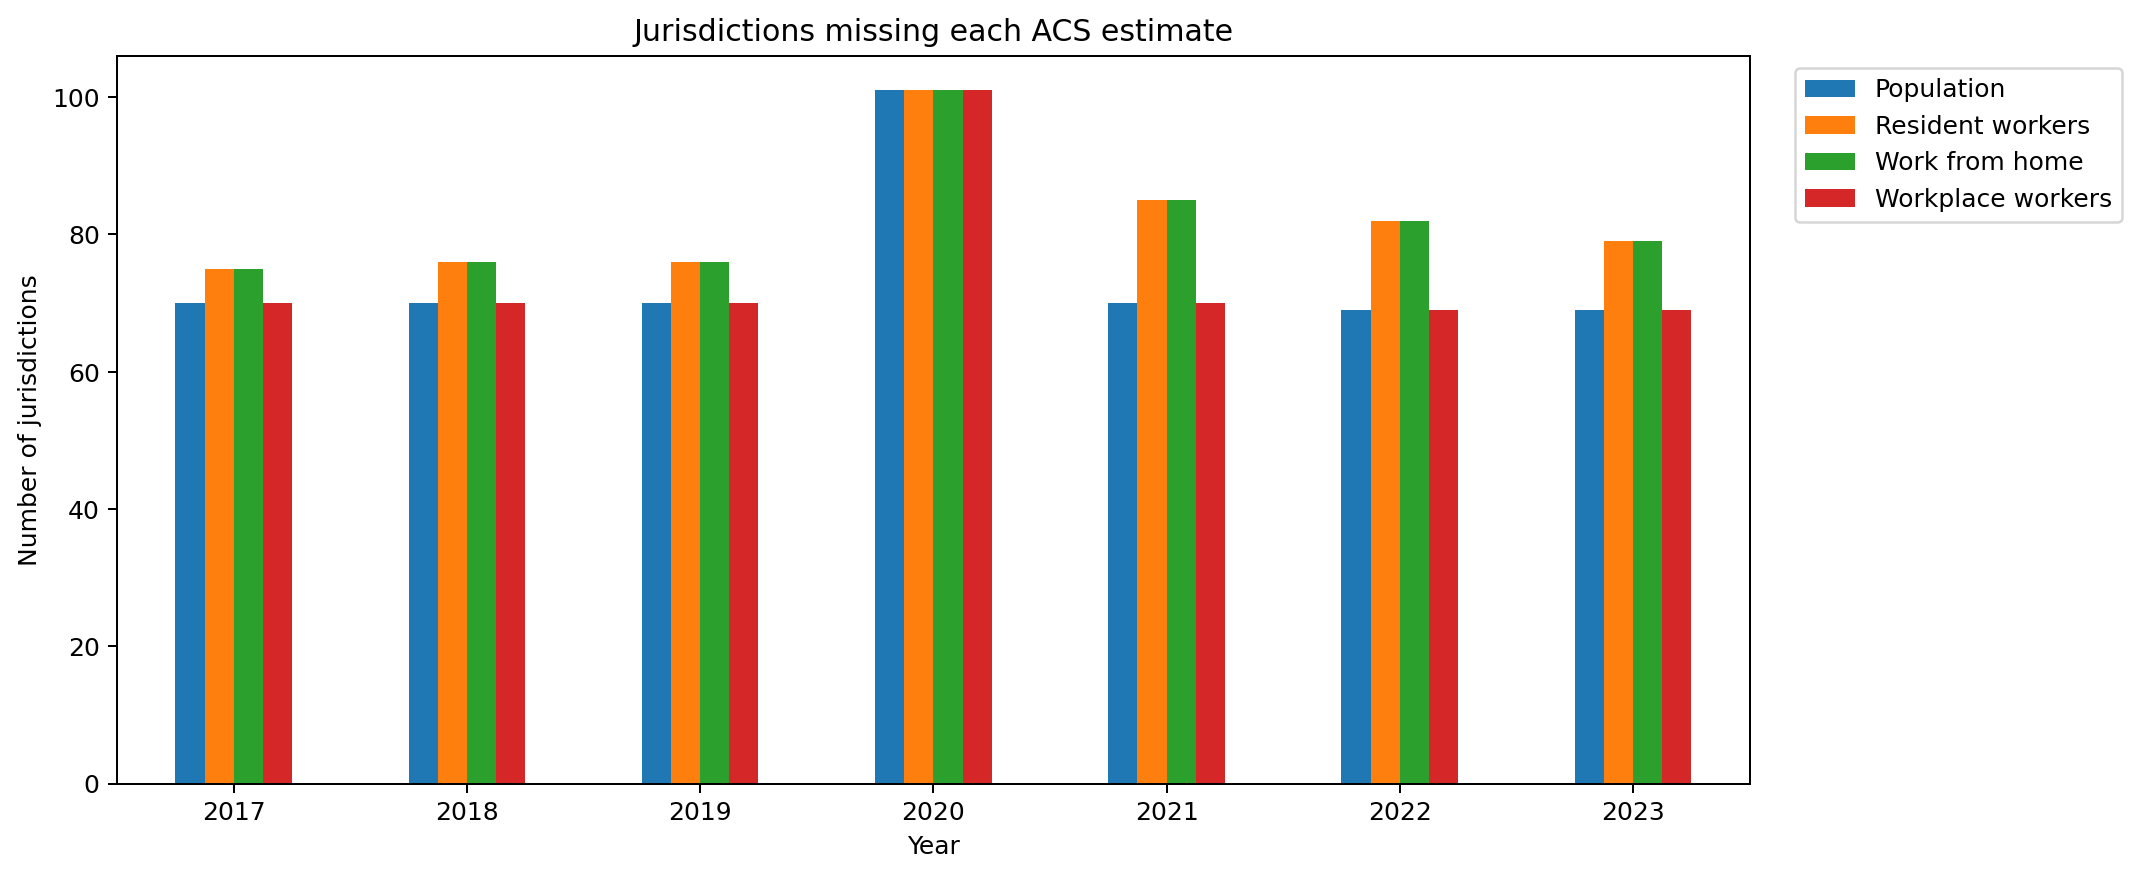

The data file committed next to this chart (first rows):
year, population, workers_residence, work_from_home, workers_workplace
2017, 70, 75, 75, 70
2018, 70, 76, 76, 70
2019, 70, 76, 76, 70
2020, 101, 101, 101, 101
2021, 70, 85, 85, 70
2022, 69, 82, 82, 69
2023, 69, 79, 79, 69
